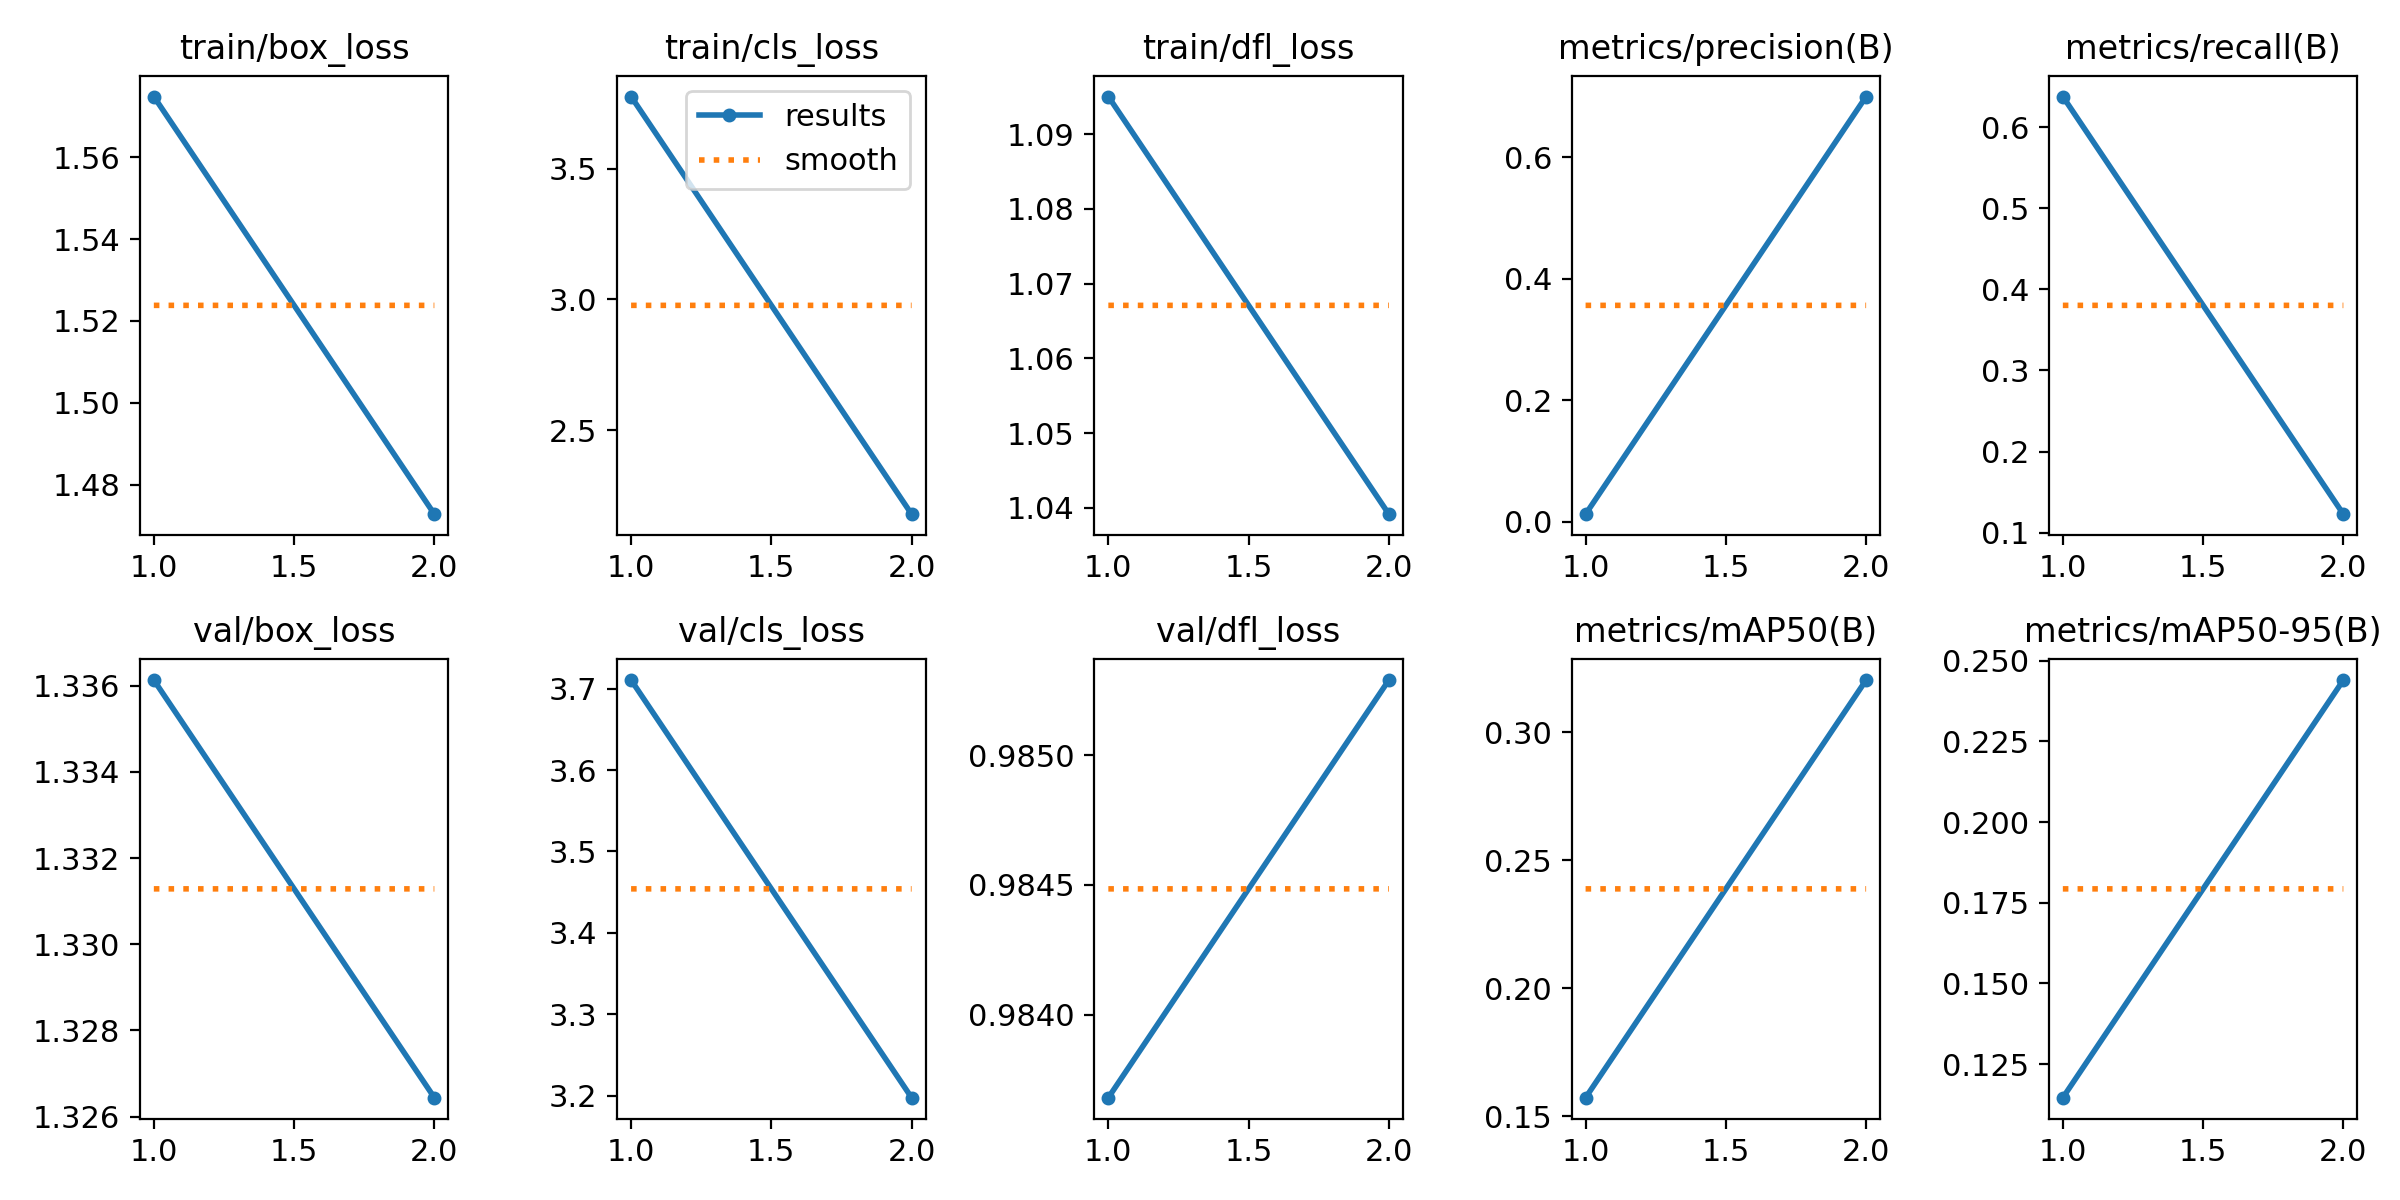

Source data for this figure (header and first rows):
epoch, time, train/box_loss, train/cls_loss, train/dfl_loss, metrics/precision(B), metrics/recall(B), metrics/mAP50(B), metrics/mAP50-95(B), val/box_loss, val/cls_loss, val/dfl_loss, lr/pg0, lr/pg1, lr/pg2
1, 13.7, 1.575, 3.777, 1.095, 0.01234, 0.638, 0.1573, 0.1146, 1.336, 3.711, 0.9837, 0.0002909, 0.0002909, 0.0002909
2, 21.51, 1.473, 2.178, 1.039, 0.6996, 0.1227, 0.3204, 0.244, 1.326, 3.197, 0.9853, 0.0002984, 0.0002984, 0.0002984
